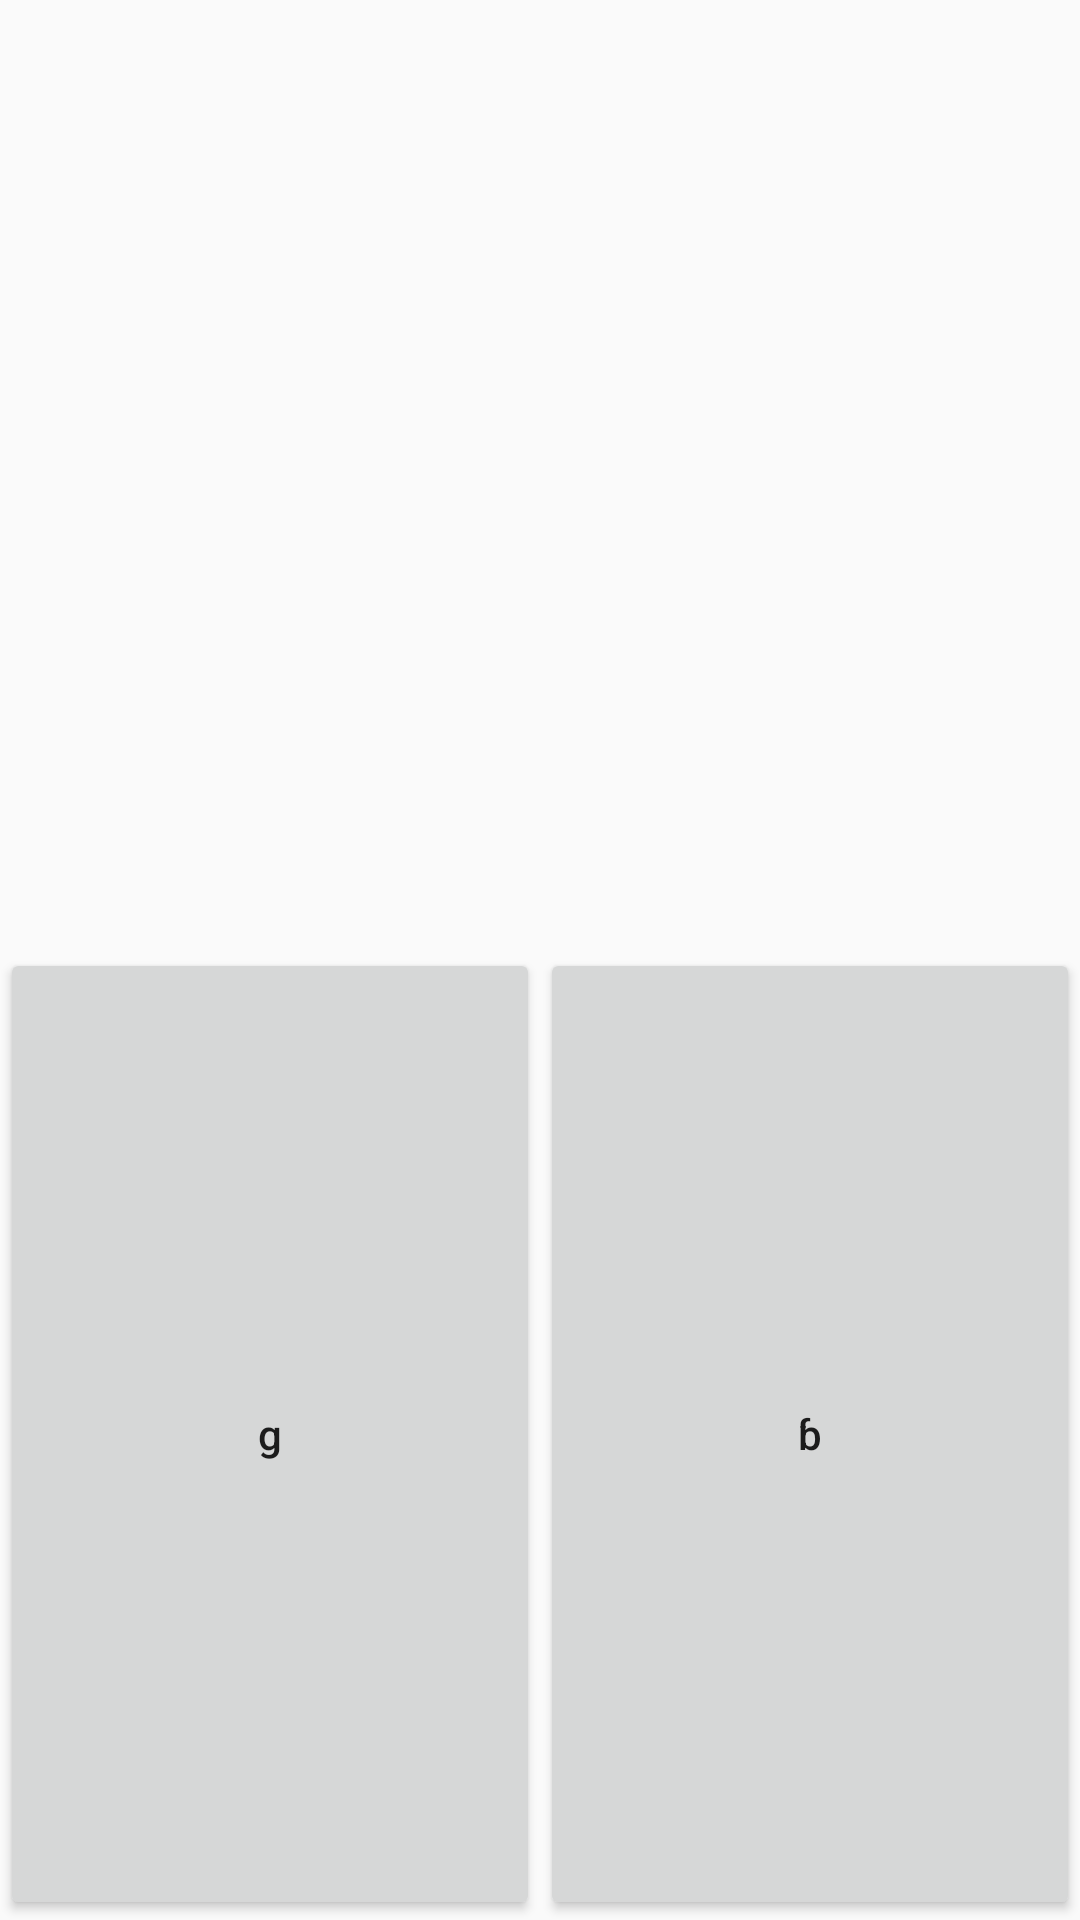

This screen was rendered from an Android layout file. Write that file and the resources it references.
<!-- AndroidManifest.xml: application theme AppTheme -->
<!-- res/layout/activity_g.xml -->
<?xml version="1.0" encoding="utf-8"?>
<LinearLayout xmlns:android="http://schemas.android.com/apk/res/android"
    android:orientation="vertical"
    android:layout_width="fill_parent"
    android:layout_height="fill_parent">
    <TableLayout
        android:layout_width="fill_parent"
        android:layout_height="fill_parent"
        android:stretchColumns="*">


        <TableRow
            android:layout_weight="1"
            android:gravity="center">
            <ImageButton
                android:id="@+id/Button1"
                android:text="button"
                android:layout_width="0dp"
                android:layout_height="match_parent"
                android:onClick="Play"
                android:src="@drawable/speaker"
                android:adjustViewBounds="true"
                android:padding="20dp"
                android:scaleType="fitCenter"
                android:background="@null"/>

        </TableRow>

        <TableRow
            android:layout_weight="1"
            android:gravity="center">
            <Button
                android:id="@+id/Button2"
                android:text="g"
                android:layout_width="fill_parent"
                android:layout_height="fill_parent"
                android:textAllCaps="false"
                android:onClick="Next"/>
            <Button
                android:id="@+id/Button3"
                android:text="ɓ"
                android:layout_width="fill_parent"
                android:layout_height="fill_parent"
                android:textAllCaps="false"
                android:onClick="Next"/>
        </TableRow>

    </TableLayout>

</LinearLayout>
<!-- resources referenced by this layout -->
<resources>
  <style name="AppTheme" parent="Theme.AppCompat.Light.DarkActionBar">
          
          <item name="colorPrimary">@color/colorPrimary</item>
          <item name="colorPrimaryDark">@color/colorPrimaryDark</item>
          <item name="colorAccent">@color/colorAccent</item>
      </style>
  <!-- not gathered from this repository: default colours our renderer supplied (Android Studio template values) -->
  <color name="colorPrimary">#FF6200EE</color>
  <color name="colorPrimaryDark">#FF3700B3</color>
  <color name="colorAccent">#FF03DAC5</color>
</resources>
